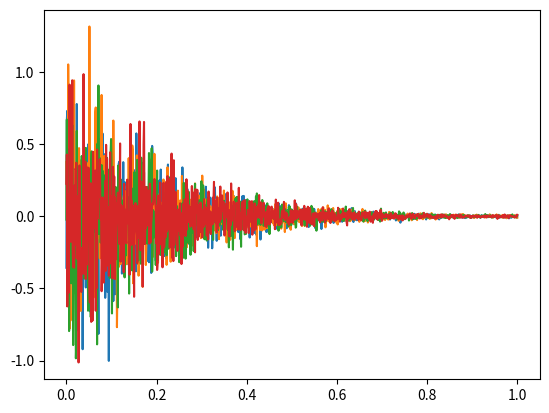

Reproduce this figure in Python.
# -*- coding: utf-8 -*-
"""
This code contains a wrapper for simply serving random normal samples for
extracting noise from a Gaussian distribution. Noise itself follows an epsilon
decay to reduce the amount of random noise injected into actions.

[redacted]

For Deep Reinforcement Learning Nanodegree offered by Udacity.
"""


import numpy as np


class NormalNoise():
    """
    Noise wraps sampling from a standard Gaussian (Normal) distribution.
    """

    def __init__(self, epsilon=1.0, epsilon_decay=0.99, epsilon_min=0.01,
                 noise_variance=0.3, action_size=4, seed=13):
        self.original_epsilon = epsilon

        self.action_size = action_size

        # set decay parameters
        self.epsilon = epsilon
        self.epsilon_decay = epsilon_decay
        self.epsilon_min = epsilon_min

        # set variance for the N(0, sd)
        self.noise_variance = noise_variance

        # seed only on construction not every reset
        self.seed = seed
        np.random.seed(self.seed)

        self.init_process()

    def init_process(self):
        """
        Initialize or reset the Ornstein-Uhlenbeck process.
        """
        self.epsilon = self.original_epsilon

    def sample(self):
        """
        Sample a random number and multiply by epsilon to scale noise.
        """
        noise_val = np.random.randn(self.action_size) * self.noise_variance
        scaled_val = noise_val * self.epsilon

        return scaled_val

    def step(self):
        """
        Update epsilon.
        """
        update_val = self.epsilon * self.epsilon_decay
        self.epsilon = np.max([update_val, self.epsilon_min])


if __name__ == '__main__':

    import matplotlib
    matplotlib.use('Agg')
    from matplotlib import pyplot as plt


    print('Testing Normal process noise and saving to '
          'test_normal.png')

    t_end = 1
    t_start = 0
    n = 1000
    t = np.linspace(t_start, t_end, n)
    y = []

    noise = NormalNoise(epsilon_decay=0.995, noise_variance=0.5)
    for i in range(n):
        y.append(noise.sample())
        noise.step()

    plt.plot(t, y)
    plt.savefig('test_normal.png')